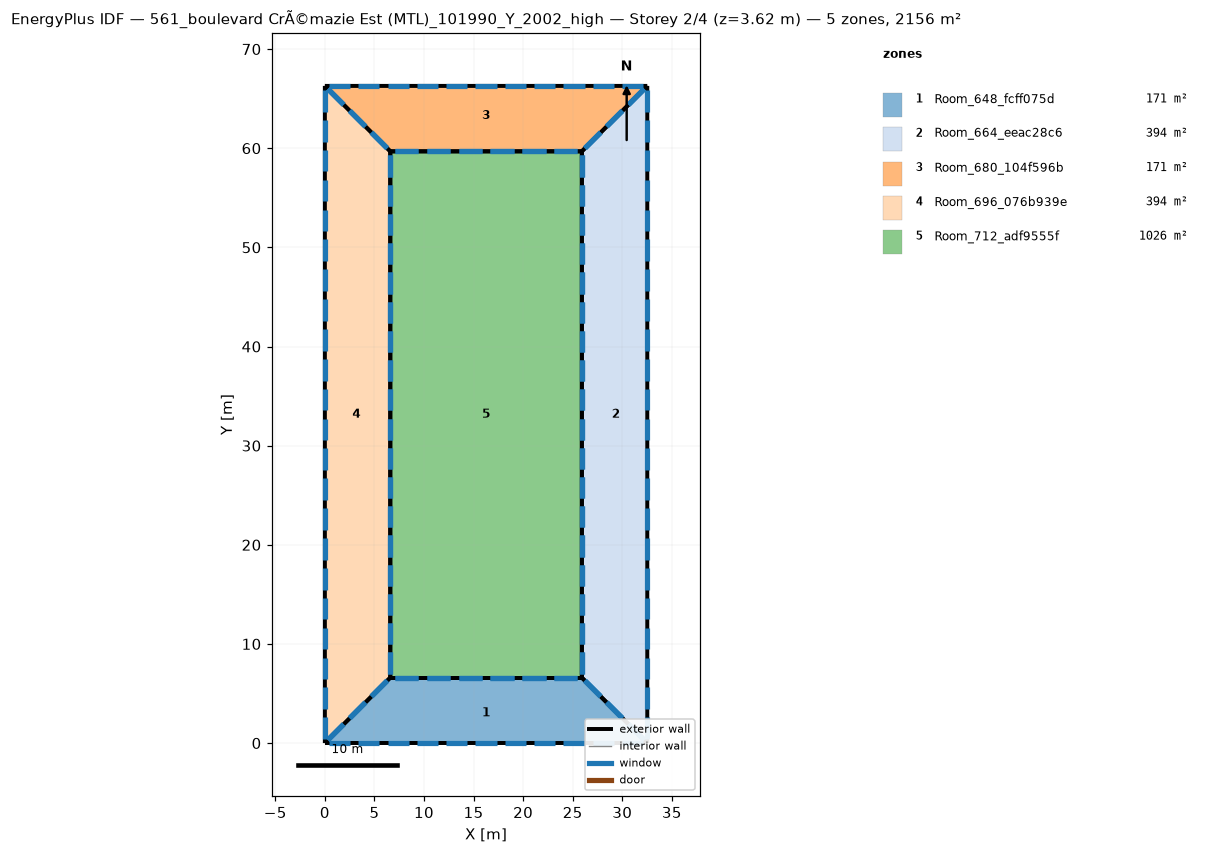
=== STOREY PLAN SPEC (per zone: floor XY polygon, exterior-wall plan segments, windows/doors) ===
zone 1: Room_648_fcff075d  (171.1 m²)
  floor: (25.92, 6.60) (32.52, 0.00) (0.00, 0.00) (6.60, 6.60)
  exterior wall: (25.92, 6.60) – (6.60, 6.60)  [19.3 m]
    window: (25.48, 6.60) – (23.15, 6.60)  [4.7 m²]
    window: (22.26, 6.60) – (19.92, 6.60)  [4.7 m²]
    window: (19.04, 6.60) – (16.70, 6.60)  [4.7 m²]
    window: (15.82, 6.60) – (13.48, 6.60)  [4.7 m²]
    window: (12.60, 6.60) – (10.26, 6.60)  [4.7 m²]
    window: (9.38, 6.60) – (7.04, 6.60)  [4.7 m²]
  exterior wall: (6.60, 6.60) – (0.00, 0.00)  [9.3 m]
    window: (6.30, 6.30) – (4.70, 4.70)  [4.5 m²]
    window: (4.10, 4.10) – (2.50, 2.50)  [4.5 m²]
    window: (1.90, 1.90) – (0.30, 0.30)  [4.5 m²]
  exterior wall: (32.52, 0.00) – (25.92, 6.60)  [9.3 m]
    window: (32.22, 0.30) – (30.63, 1.90)  [4.5 m²]
    window: (30.02, 2.50) – (28.43, 4.10)  [4.5 m²]
    window: (27.82, 4.70) – (26.23, 6.30)  [4.5 m²]
  exterior wall: (0.00, 0.00) – (32.52, 0.00)  [32.5 m]
    window: (0.41, 0.00) – (2.55, 0.00)  [4.3 m²]
    window: (3.36, 0.00) – (5.51, 0.00)  [4.3 m²]
    window: (29.97, 0.00) – (32.12, 0.00)  [4.3 m²]
    window: (6.32, 0.00) – (8.46, 0.00)  [4.3 m²]
    window: (9.28, 0.00) – (11.42, 0.00)  [4.3 m²]
    window: (12.23, 0.00) – (14.38, 0.00)  [4.3 m²]
    window: (15.19, 0.00) – (17.33, 0.00)  [4.3 m²]
    window: (18.15, 0.00) – (20.29, 0.00)  [4.3 m²]
    window: (21.10, 0.00) – (23.25, 0.00)  [4.3 m²]
    window: (24.06, 0.00) – (26.20, 0.00)  [4.3 m²]
    window: (27.02, 0.00) – (29.16, 0.00)  [4.3 m²]
zone 2: Room_664_eeac28c6  (393.9 m²)
  floor: (32.52, 66.29) (32.52, -0.00) (25.92, 6.60) (25.92, 59.69)
  exterior wall: (25.92, 6.60) – (32.52, -0.00)  [9.3 m]
    window: (26.23, 6.30) – (27.82, 4.70)  [4.5 m²]
    window: (28.43, 4.10) – (30.02, 2.50)  [4.5 m²]
    window: (30.63, 1.90) – (32.22, 0.30)  [4.5 m²]
  exterior wall: (25.92, 59.69) – (25.92, 6.60)  [53.1 m]
    window: (25.92, 59.28) – (25.92, 57.14)  [4.3 m²]
    window: (25.92, 56.33) – (25.92, 54.19)  [4.3 m²]
    window: (25.92, 29.79) – (25.92, 27.65)  [4.3 m²]
    window: (25.92, 26.84) – (25.92, 24.70)  [4.3 m²]
    window: (25.92, 23.89) – (25.92, 21.75)  [4.3 m²]
    window: (25.92, 20.94) – (25.92, 18.80)  [4.3 m²]
    window: (25.92, 17.99) – (25.92, 15.85)  [4.3 m²]
    window: (25.92, 15.04) – (25.92, 12.90)  [4.3 m²]
    window: (25.92, 12.09) – (25.92, 9.95)  [4.3 m²]
    window: (25.92, 9.14) – (25.92, 7.00)  [4.3 m²]
    window: (25.92, 53.38) – (25.92, 51.24)  [4.3 m²]
    window: (25.92, 50.43) – (25.92, 48.29)  [4.3 m²]
    window: (25.92, 47.48) – (25.92, 45.35)  [4.3 m²]
    window: (25.92, 44.53) – (25.92, 42.40)  [4.3 m²]
    window: (25.92, 41.58) – (25.92, 39.45)  [4.3 m²]
    window: (25.92, 38.64) – (25.92, 36.50)  [4.3 m²]
    window: (25.92, 35.69) – (25.92, 33.55)  [4.3 m²]
    window: (25.92, 32.74) – (25.92, 30.60)  [4.3 m²]
  exterior wall: (32.52, 66.29) – (25.92, 59.69)  [9.3 m]
    window: (32.22, 65.98) – (30.63, 64.39)  [4.5 m²]
    window: (30.02, 63.78) – (28.43, 62.19)  [4.5 m²]
    window: (27.82, 61.58) – (26.23, 59.99)  [4.5 m²]
  exterior wall: (32.52, -0.00) – (32.52, 66.29)  [66.3 m]
    window: (32.52, 0.41) – (32.52, 2.60)  [4.4 m²]
    window: (32.52, 3.43) – (32.52, 5.61)  [4.4 m²]
    window: (32.52, 30.54) – (32.52, 32.73)  [4.4 m²]
    window: (32.52, 33.56) – (32.52, 35.74)  [4.4 m²]
    window: (32.52, 36.57) – (32.52, 38.75)  [4.4 m²]
    window: (32.52, 39.58) – (32.52, 41.77)  [4.4 m²]
    window: (32.52, 42.60) – (32.52, 44.78)  [4.4 m²]
    window: (32.52, 45.61) – (32.52, 47.79)  [4.4 m²]
    window: (32.52, 48.62) – (32.52, 50.81)  [4.4 m²]
    window: (32.52, 51.63) – (32.52, 53.82)  [4.4 m²]
    window: (32.52, 54.65) – (32.52, 56.83)  [4.4 m²]
    window: (32.52, 57.66) – (32.52, 59.84)  [4.4 m²]
    window: (32.52, 6.44) – (32.52, 8.62)  [4.4 m²]
    window: (32.52, 60.67) – (32.52, 62.86)  [4.4 m²]
    window: (32.52, 63.69) – (32.52, 65.87)  [4.4 m²]
    window: (32.52, 9.45) – (32.52, 11.64)  [4.4 m²]
    window: (32.52, 12.47) – (32.52, 14.65)  [4.4 m²]
    window: (32.52, 15.48) – (32.52, 17.66)  [4.4 m²]
    window: (32.52, 18.49) – (32.52, 20.68)  [4.4 m²]
    window: (32.52, 21.51) – (32.52, 23.69)  [4.4 m²]
    window: (32.52, 24.52) – (32.52, 26.70)  [4.4 m²]
    window: (32.52, 27.53) – (32.52, 29.72)  [4.4 m²]
zone 3: Room_680_104f596b  (171.1 m²)
  floor: (0.00, 66.29) (32.52, 66.29) (25.92, 59.69) (6.60, 59.69)
  exterior wall: (25.92, 59.69) – (32.52, 66.29)  [9.3 m]
    window: (26.23, 59.99) – (27.82, 61.58)  [4.5 m²]
    window: (28.43, 62.19) – (30.02, 63.78)  [4.5 m²]
    window: (30.63, 64.39) – (32.22, 65.98)  [4.5 m²]
  exterior wall: (6.60, 59.69) – (25.92, 59.69)  [19.3 m]
    window: (7.04, 59.69) – (9.38, 59.69)  [4.7 m²]
    window: (10.26, 59.69) – (12.60, 59.69)  [4.7 m²]
    window: (13.48, 59.69) – (15.82, 59.69)  [4.7 m²]
    window: (16.70, 59.69) – (19.04, 59.69)  [4.7 m²]
    window: (19.92, 59.69) – (22.26, 59.69)  [4.7 m²]
    window: (23.15, 59.69) – (25.48, 59.69)  [4.7 m²]
  exterior wall: (0.00, 66.29) – (6.60, 59.69)  [9.3 m]
    window: (0.30, 65.98) – (1.90, 64.39)  [4.5 m²]
    window: (2.50, 63.78) – (4.10, 62.19)  [4.5 m²]
    window: (4.70, 61.58) – (6.30, 59.99)  [4.5 m²]
  exterior wall: (32.52, 66.29) – (0.00, 66.29)  [32.5 m]
    window: (32.12, 66.29) – (29.97, 66.29)  [4.3 m²]
    window: (29.16, 66.29) – (27.02, 66.29)  [4.3 m²]
    window: (2.55, 66.29) – (0.41, 66.29)  [4.3 m²]
    window: (26.20, 66.29) – (24.06, 66.29)  [4.3 m²]
    window: (23.25, 66.29) – (21.10, 66.29)  [4.3 m²]
    window: (20.29, 66.29) – (18.15, 66.29)  [4.3 m²]
    window: (17.33, 66.29) – (15.19, 66.29)  [4.3 m²]
    window: (14.38, 66.29) – (12.23, 66.29)  [4.3 m²]
    window: (11.42, 66.29) – (9.28, 66.29)  [4.3 m²]
    window: (8.46, 66.29) – (6.32, 66.29)  [4.3 m²]
    window: (5.51, 66.29) – (3.36, 66.29)  [4.3 m²]
zone 4: Room_696_076b939e  (393.9 m²)
  floor: (0.00, 66.29) (6.60, 59.69) (6.60, 6.60) (0.00, -0.00)
  exterior wall: (6.60, 59.69) – (0.00, 66.29)  [9.3 m]
    window: (6.30, 59.99) – (4.70, 61.58)  [4.5 m²]
    window: (4.10, 62.19) – (2.50, 63.78)  [4.5 m²]
    window: (1.90, 64.39) – (0.30, 65.98)  [4.5 m²]
  exterior wall: (0.00, -0.00) – (6.60, 6.60)  [9.3 m]
    window: (0.30, 0.30) – (1.90, 1.90)  [4.5 m²]
    window: (2.50, 2.50) – (4.10, 4.10)  [4.5 m²]
    window: (4.70, 4.70) – (6.30, 6.30)  [4.5 m²]
  exterior wall: (6.60, 6.60) – (6.60, 59.69)  [53.1 m]
    window: (6.60, 7.00) – (6.60, 9.14)  [4.3 m²]
    window: (6.60, 9.95) – (6.60, 12.09)  [4.3 m²]
    window: (6.60, 36.50) – (6.60, 38.64)  [4.3 m²]
    window: (6.60, 39.45) – (6.60, 41.58)  [4.3 m²]
    window: (6.60, 42.40) – (6.60, 44.53)  [4.3 m²]
    window: (6.60, 45.35) – (6.60, 47.48)  [4.3 m²]
    window: (6.60, 48.29) – (6.60, 50.43)  [4.3 m²]
    window: (6.60, 51.24) – (6.60, 53.38)  [4.3 m²]
    window: (6.60, 54.19) – (6.60, 56.33)  [4.3 m²]
    window: (6.60, 57.14) – (6.60, 59.28)  [4.3 m²]
    window: (6.60, 12.90) – (6.60, 15.04)  [4.3 m²]
    window: (6.60, 15.85) – (6.60, 17.99)  [4.3 m²]
    window: (6.60, 18.80) – (6.60, 20.94)  [4.3 m²]
    window: (6.60, 21.75) – (6.60, 23.89)  [4.3 m²]
    window: (6.60, 24.70) – (6.60, 26.84)  [4.3 m²]
    window: (6.60, 27.65) – (6.60, 29.79)  [4.3 m²]
    window: (6.60, 30.60) – (6.60, 32.74)  [4.3 m²]
    window: (6.60, 33.55) – (6.60, 35.69)  [4.3 m²]
  exterior wall: (0.00, 66.29) – (0.00, -0.00)  [66.3 m]
    window: (0.00, 65.87) – (0.00, 63.69)  [4.4 m²]
    window: (0.00, 62.86) – (0.00, 60.67)  [4.4 m²]
    window: (0.00, 35.74) – (0.00, 33.56)  [4.4 m²]
    window: (0.00, 32.73) – (0.00, 30.54)  [4.4 m²]
    window: (0.00, 29.72) – (0.00, 27.53)  [4.4 m²]
    window: (0.00, 26.70) – (0.00, 24.52)  [4.4 m²]
    window: (0.00, 23.69) – (0.00, 21.51)  [4.4 m²]
    window: (0.00, 20.68) – (0.00, 18.49)  [4.4 m²]
    window: (0.00, 17.66) – (0.00, 15.48)  [4.4 m²]
    window: (0.00, 14.65) – (0.00, 12.47)  [4.4 m²]
    window: (0.00, 11.64) – (0.00, 9.45)  [4.4 m²]
    window: (0.00, 8.62) – (0.00, 6.44)  [4.4 m²]
    window: (0.00, 59.85) – (0.00, 57.66)  [4.4 m²]
    window: (0.00, 5.61) – (0.00, 3.43)  [4.4 m²]
    window: (0.00, 2.60) – (0.00, 0.41)  [4.4 m²]
    window: (0.00, 56.83) – (0.00, 54.65)  [4.4 m²]
    window: (0.00, 53.82) – (0.00, 51.63)  [4.4 m²]
    window: (0.00, 50.81) – (0.00, 48.62)  [4.4 m²]
    window: (0.00, 47.79) – (0.00, 45.61)  [4.4 m²]
    window: (0.00, 44.78) – (0.00, 42.60)  [4.4 m²]
    window: (0.00, 41.77) – (0.00, 39.58)  [4.4 m²]
    window: (0.00, 38.75) – (0.00, 36.57)  [4.4 m²]
zone 5: Room_712_adf9555f  (1025.9 m²)
  floor: (6.60, 59.69) (25.92, 59.69) (25.92, 6.60) (6.60, 6.60)
  exterior wall: (6.60, 59.69) – (6.60, 6.60)  [53.1 m]
    window: (6.60, 59.28) – (6.60, 57.14)  [4.3 m²]
    window: (6.60, 56.33) – (6.60, 54.19)  [4.3 m²]
    window: (6.60, 29.79) – (6.60, 27.65)  [4.3 m²]
    window: (6.60, 26.84) – (6.60, 24.70)  [4.3 m²]
    window: (6.60, 23.89) – (6.60, 21.75)  [4.3 m²]
    window: (6.60, 20.94) – (6.60, 18.80)  [4.3 m²]
    window: (6.60, 17.99) – (6.60, 15.85)  [4.3 m²]
    window: (6.60, 15.04) – (6.60, 12.90)  [4.3 m²]
    window: (6.60, 12.09) – (6.60, 9.95)  [4.3 m²]
    window: (6.60, 9.14) – (6.60, 7.00)  [4.3 m²]
    window: (6.60, 53.38) – (6.60, 51.24)  [4.3 m²]
    window: (6.60, 50.43) – (6.60, 48.29)  [4.3 m²]
    window: (6.60, 47.48) – (6.60, 45.35)  [4.3 m²]
    window: (6.60, 44.53) – (6.60, 42.40)  [4.3 m²]
    window: (6.60, 41.58) – (6.60, 39.45)  [4.3 m²]
    window: (6.60, 38.64) – (6.60, 36.50)  [4.3 m²]
    window: (6.60, 35.69) – (6.60, 33.55)  [4.3 m²]
    window: (6.60, 32.74) – (6.60, 30.60)  [4.3 m²]
  exterior wall: (25.92, 59.69) – (6.60, 59.69)  [19.3 m]
    window: (25.48, 59.69) – (23.15, 59.69)  [4.7 m²]
    window: (22.26, 59.69) – (19.92, 59.69)  [4.7 m²]
    window: (19.04, 59.69) – (16.70, 59.69)  [4.7 m²]
    window: (15.82, 59.69) – (13.48, 59.69)  [4.7 m²]
    window: (12.60, 59.69) – (10.26, 59.69)  [4.7 m²]
    window: (9.38, 59.69) – (7.04, 59.69)  [4.7 m²]
  exterior wall: (25.92, 6.60) – (25.92, 59.69)  [53.1 m]
    window: (25.92, 7.00) – (25.92, 9.14)  [4.3 m²]
    window: (25.92, 9.95) – (25.92, 12.09)  [4.3 m²]
    window: (25.92, 36.50) – (25.92, 38.64)  [4.3 m²]
    window: (25.92, 39.45) – (25.92, 41.58)  [4.3 m²]
    window: (25.92, 42.40) – (25.92, 44.53)  [4.3 m²]
    window: (25.92, 45.35) – (25.92, 47.48)  [4.3 m²]
    window: (25.92, 48.29) – (25.92, 50.43)  [4.3 m²]
    window: (25.92, 51.24) – (25.92, 53.38)  [4.3 m²]
    window: (25.92, 54.19) – (25.92, 56.33)  [4.3 m²]
    window: (25.92, 57.14) – (25.92, 59.28)  [4.3 m²]
    window: (25.92, 12.90) – (25.92, 15.04)  [4.3 m²]
    window: (25.92, 15.85) – (25.92, 17.99)  [4.3 m²]
    window: (25.92, 18.80) – (25.92, 20.94)  [4.3 m²]
    window: (25.92, 21.75) – (25.92, 23.89)  [4.3 m²]
    window: (25.92, 24.70) – (25.92, 26.84)  [4.3 m²]
    window: (25.92, 27.65) – (25.92, 29.79)  [4.3 m²]
    window: (25.92, 30.60) – (25.92, 32.74)  [4.3 m²]
    window: (25.92, 33.55) – (25.92, 35.69)  [4.3 m²]
  exterior wall: (6.60, 6.60) – (25.92, 6.60)  [19.3 m]
    window: (7.04, 6.60) – (9.38, 6.60)  [4.7 m²]
    window: (10.26, 6.60) – (12.60, 6.60)  [4.7 m²]
    window: (13.48, 6.60) – (15.82, 6.60)  [4.7 m²]
    window: (16.70, 6.60) – (19.04, 6.60)  [4.7 m²]
    window: (19.92, 6.60) – (22.26, 6.60)  [4.7 m²]
    window: (23.15, 6.60) – (25.48, 6.60)  [4.7 m²]

=== DERIVED (storey summary) ===
Building: 561_boulevard CrÃ©mazie Est (MTL)_101990_Y_2002_high
Storey: 2 of 4  (floor level z = 3.62 m)
Storey gross floor area: 2155.8 m²
Zones on this storey: 5
  - Room_648_fcff075d: floor 171.1 m²; exterior wall 70.5 m (255.6 m²); 23 window(s) 102.2 m²; WWR 40.0%
  - Room_664_eeac28c6: floor 393.9 m²; exterior wall 138.0 m (500.4 m²); 46 window(s) 200.2 m²; WWR 40.0%
  - Room_680_104f596b: floor 171.1 m²; exterior wall 70.5 m (255.6 m²); 23 window(s) 102.2 m²; WWR 40.0%
  - Room_696_076b939e: floor 393.9 m²; exterior wall 138.0 m (500.4 m²); 46 window(s) 200.2 m²; WWR 40.0%
  - Room_712_adf9555f: floor 1025.9 m²; exterior wall 144.8 m (525.0 m²); 48 window(s) 210.0 m²; WWR 40.0%
Zone adjacency: (none detected)